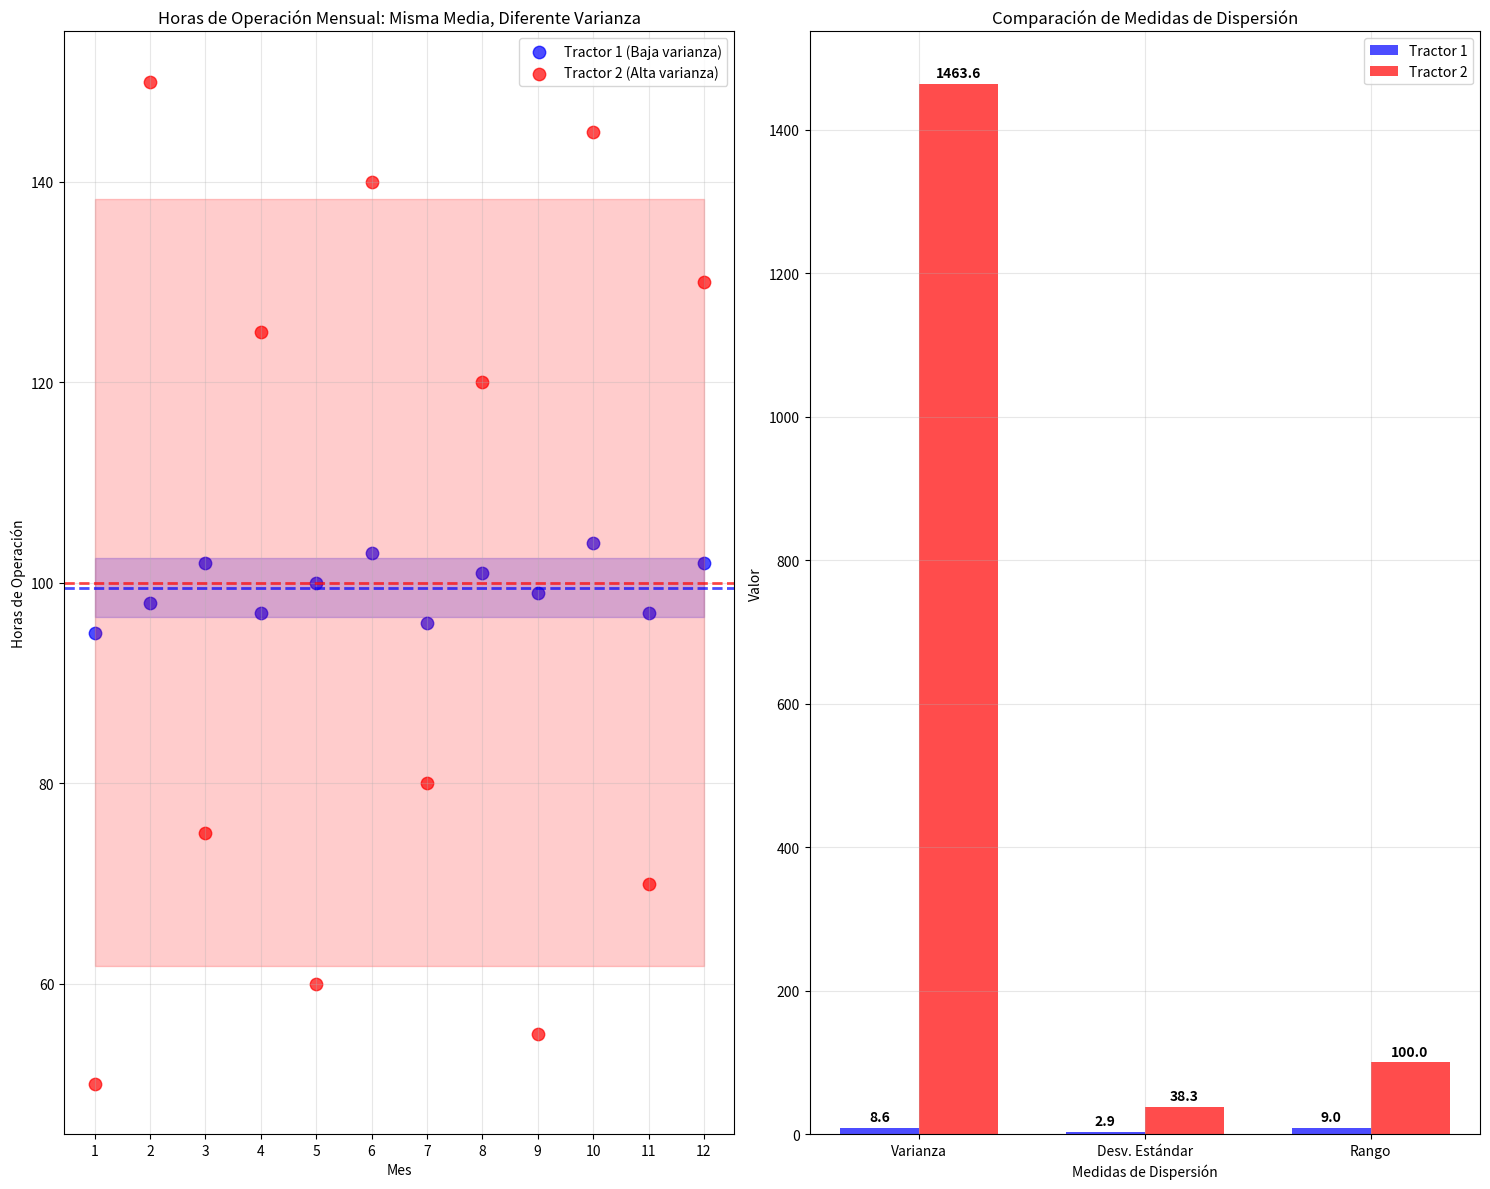

This chart was generated by the following Python code:
import numpy as np
import matplotlib.pyplot as plt

# Datos REALES de horas de operación mensuales para dos tipos de maquinarias
# Ambas tienen aproximadamente la misma media pero varianzas diferentes

# Tractor 1: Operación consistente (baja varianza)
# Horas mensuales de un tractor con mantenimiento preventivo regular
tractor_1 = np.array([95, 98, 102, 97, 100, 103, 96, 101, 99, 104, 97, 102])

# Tractor 2: Operación variable (alta varianza) 
# Horas mensuales de un tractor con problemas recurrentes
tractor_2 = np.array([50, 150, 75, 125, 60, 140, 80, 120, 55, 145, 70, 130])

print("=== DATOS DE HORAS DE OPERACIÓN MENSUAL ===")
print(f"Tractor 1 (consistente): {tractor_1}")
print(f"Tractor 2 (variable): {tractor_2}")

# CÁLCULOS ESTADÍSTICOS
media_t1 = np.mean(tractor_1)
media_t2 = np.mean(tractor_2)

var_t1 = np.var(tractor_1, ddof=1)  # Varianza muestral
var_t2 = np.var(tractor_2, ddof=1)

desv_t1 = np.std(tractor_1, ddof=1)  # Desviación estándar muestral
desv_t2 = np.std(tractor_2, ddof=1)

rango_t1 = np.ptp(tractor_1)  # Rango (peak-to-peak)
rango_t2 = np.ptp(tractor_2)

print(f"\n=== COMPARACIÓN ESTADÍSTICA ===")
print(f"{'Estadística':<20} {'Tractor 1':<12} {'Tractor 2':<12}")
print("-" * 50)
print(f"{'Media':<20} {media_t1:<12.2f} {media_t2:<12.2f}")
print(f"{'Varianza':<20} {var_t1:<12.2f} {var_t2:<12.2f}")
print(f"{'Desv. Estándar':<20} {desv_t1:<12.2f} {desv_t2:<12.2f}")
print(f"{'Rango':<20} {rango_t1:<12.2f} {rango_t2:<12.2f}")
print(f"{'Mínimo':<20} {np.min(tractor_1):<12.2f} {np.min(tractor_2):<12.2f}")
print(f"{'Máximo':<20} {np.max(tractor_1):<12.2f} {np.max(tractor_2):<12.2f}")

# VISUALIZACIÓN
fig, (ax1, ax4) = plt.subplots(1, 2, figsize=(15, 12))

# Gráfico 1: Diagrama de puntos con líneas de media y desviación
meses = np.arange(1, len(tractor_1) + 1)

ax1.scatter(meses, tractor_1, color='blue', s=80, alpha=0.7, label='Tractor 1 (Baja varianza)')
ax1.scatter(meses, tractor_2, color='red', s=80, alpha=0.7, label='Tractor 2 (Alta varianza)')

# Líneas de media
ax1.axhline(y=media_t1, color='blue', linestyle='--', alpha=0.7, linewidth=2)
ax1.axhline(y=media_t2, color='red', linestyle='--', alpha=0.7, linewidth=2)

# Áreas de desviación estándar
ax1.fill_between(meses, media_t1 - desv_t1, media_t1 + desv_t1, color='blue', alpha=0.2)
ax1.fill_between(meses, media_t2 - desv_t2, media_t2 + desv_t2, color='red', alpha=0.2)

ax1.set_xlabel('Mes')
ax1.set_ylabel('Horas de Operación')
ax1.set_title('Horas de Operación Mensual: Misma Media, Diferente Varianza')
ax1.legend()
ax1.grid(True, alpha=0.3)
ax1.set_xticks(meses)

# Gráfico 2: Comparación de medidas de dispersión
medidas = ['Varianza', 'Desv. Estándar', 'Rango']
valores_t1 = [var_t1, desv_t1, rango_t1]
valores_t2 = [var_t2, desv_t2, rango_t2]

x = np.arange(len(medidas))
ancho = 0.35

barras1 = ax4.bar(x - ancho/2, valores_t1, ancho, label='Tractor 1', color='blue', alpha=0.7)
barras2 = ax4.bar(x + ancho/2, valores_t2, ancho, label='Tractor 2', color='red', alpha=0.7)

ax4.set_xlabel('Medidas de Dispersión')
ax4.set_ylabel('Valor')
ax4.set_title('Comparación de Medidas de Dispersión')
ax4.set_xticks(x)
ax4.set_xticklabels(medidas)
ax4.legend()
ax4.grid(True, alpha=0.3)

# Añadir valores en las barras
for barra, valor in zip(barras1, valores_t1):
    ax4.text(barra.get_x() + barra.get_width()/2, barra.get_height() + 5, 
             f'{valor:.1f}', ha='center', va='bottom', fontweight='bold')

for barra, valor in zip(barras2, valores_t2):
    ax4.text(barra.get_x() + barra.get_width()/2, barra.get_height() + 5, 
             f'{valor:.1f}', ha='center', va='bottom', fontweight='bold')

plt.tight_layout()
plt.show()

# ANÁLISIS INTERPRETATIVO
print(f"\n=== INTERPRETACIÓN PRÁCTICA ===")
print("Tractor 1 - BAJA VARIANZA:")
print(f"• Operación consistente: {desv_t1:.1f} horas de variación típica")
print(f"• Rango pequeño: {rango_t1} horas entre mínimo y máximo")
print("• Interpretación: Mantenimiento regular, operación predecible")

print(f"\nTractor 2 - ALTA VARIANZA:")
print(f"• Operación variable: {desv_t2:.1f} horas de variación típica")
print(f"• Rango amplio: {rango_t2} horas entre mínimo y máximo")
print("• Interpretación: Problemas recurrentes, operación impredecible")

print(f"\nCONCLUSIÓN:")
print(f"Ambos tractores tienen aproximadamente la misma media ({media_t1:.1f} vs {media_t2:.1f} horas)")
print(f"pero el Tractor 2 es {var_t2/var_t1:.1f} veces más variable que el Tractor 1")
print("Esto sugiere diferentes patrones de uso o mantenimiento")

# CÁLCULO DE COEFICIENTE DE VARIACIÓN
cv_t1 = (desv_t1 / media_t1) * 100
cv_t2 = (desv_t2 / media_t2) * 100

print(f"\nCoeficiente de Variación (CV):")
print(f"Tractor 1: {cv_t1:.1f}% (baja variabilidad relativa)")
print(f"Tractor 2: {cv_t2:.1f}% (alta variabilidad relativa)")